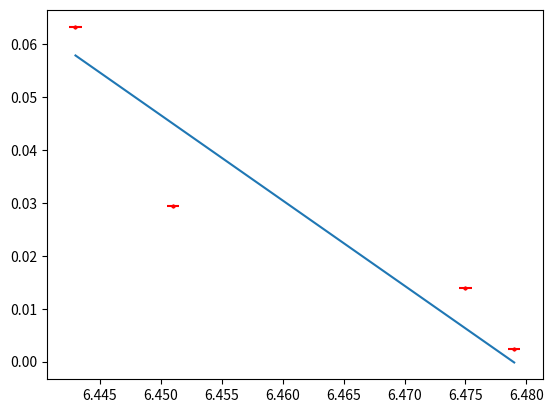

The script that saved this image:
import numpy as np
import matplotlib.pyplot as plt
from scipy.odr import *

class fit():
    def __init__(self, x, x_err, y, y_err):

        # https://stackoverflow.com/questions/22670057/linear-fitting-in-python-with-uncertainty-in-both-x-and-y-coordinates

        def lin_func(p, x):
            m, c = p
            return m*x + c
        
        lin_model = Model(lin_func)

        data = RealData(x, y, sx=x_err, sy=y_err)

        odr = ODR(data, lin_model, beta0=[0., 1.])

        # Run the regression.
        odr.run()

        print(odr.output.beta[0])

        self.m = odr.output.beta[0]
        self.c = odr.output.beta[1]
        self.m_err = odr.output.sd_beta[0]
        self.c_err = odr.output.sd_beta[1]

    def print_equation(self):
        '''Print the equation of the best fit line with uncertainties.'''
        print(f"y = ({self.m} +- {self.m_err}) x + ({self.c} +- {self.c_err}) ")

    def preditc(self, x):
        '''Predict y value from x value.'''
        return self.m*x + self.c
    
    def plot(self):
        '''Plot the data and the best fit line.'''
        plt.errorbar(x, y, xerr=x_err, yerr=y_err, ls = "None", color = "r")
        plt.scatter(x, y, s = 5, marker = "h", color = "r")
        x_r = np.linspace(min(x), max(x), 200)
        y_r = [self.preditc(i) for i in x_r]
        plt.plot(x_r, y_r)
        plt.show()
        




x = [6.443, 6.451, 6.475, 6.479]
x_err = [0.0005, 0.0005, 0.0005, 0.0005]

y = [0.06338, 0.029344, 0.013916, 0.002399]
y_err = [0.000005, 0.0000005, 0.0000005, 0.0000005]

res = fit(x, x_err, y, y_err)

res.print_equation()
res.plot()

